Run: headless pygame with SDL's dummy video driver; simulated clock (each Clock.tick advances the game by its frame time, no real sleeping); random seed 0; keys injected as events and as key.get_pressed() state; no mouse input.
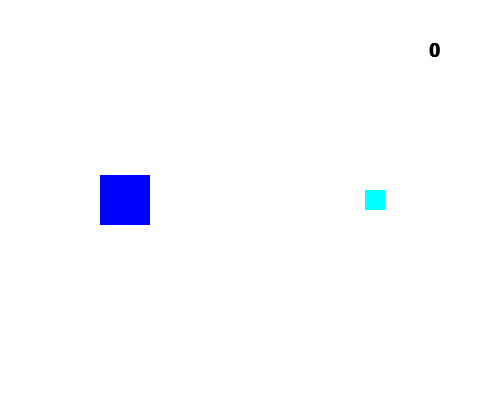
Frame 1 of 4 · flips 1–60 · no input
Frame 2 of 4 · flips 61–180 · tapped SPACE, RETURN · held RIGHT (→), D · screen unchanged from frame 1, image omitted
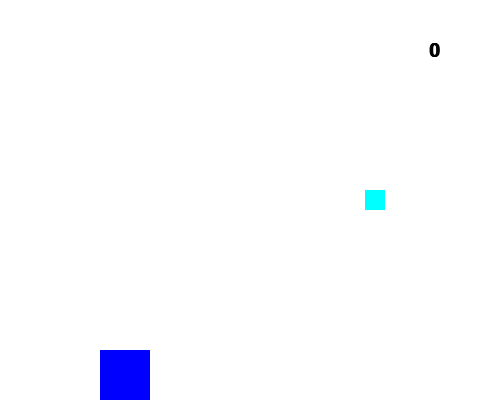
Frame 3 of 4 · flips 181–300 · held DOWN (↓), S
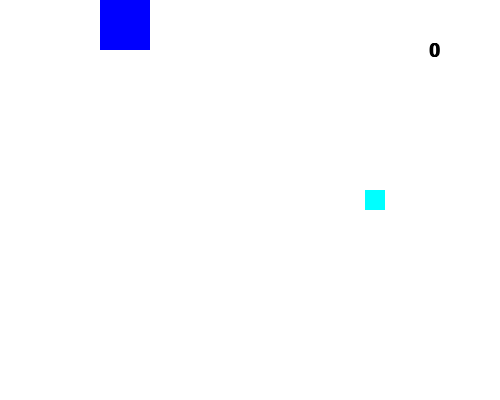
Frame 4 of 4 · flips 301–420 · held LEFT (←), A, UP (↑), W

The pygame program that drew these frames:

import pygame, random

pygame.init()

WIDTH, HEIGHT = 500, 400
window = pygame.display.set_mode((WIDTH, HEIGHT))
running = True
clock = pygame.time.Clock()

class Player(pygame.sprite.Sprite):
    def __init__(self) -> None:
        super().__init__()
        self.image = pygame.Surface((50, 50))
        self.image.fill((0, 0, 255))
        self.rect = self.image.get_rect()
        self.rect.center = (WIDTH // 4, HEIGHT // 2)
        self.score = 0
        self.cd = 0

    def update(self):
        if self.cd > 0:
            self.cd -= 1

        keys = pygame.key.get_pressed()
        if keys[pygame.K_SPACE] and self.cd <= 0:
            sprites.add(Bullet(self.rect.right, self.rect.centery - 2.5))
            self.cd = 5

        if keys[pygame.K_UP]:
            self.rect.y -= 5
        if keys[pygame.K_DOWN]:
            self.rect.y += 5

        if self.rect.top < 0:
            self.rect.top = 0
        if self.rect.bottom > HEIGHT:
            self.rect.bottom = HEIGHT

class Target(pygame.sprite.Sprite):
    def __init__(self) -> None:
        super().__init__()
        self.image = pygame.Surface((20, 20))
        self.image.fill((0, 255, 255))
        self.rect = self.image.get_rect()
        self.rect.center = (WIDTH // 2 + WIDTH // 4, HEIGHT // 2)
        self.score = 0
        self.key_space = False

    def update(self):
        pass

class Bullet(pygame.sprite.Sprite):
    def __init__(self, x: int, y: int) -> None:
        super().__init__()
        self.image = pygame.Surface((20, 5))
        self.image.fill((255, 0, 0))
        self.rect = self.image.get_rect()
        self.rect.x, self.rect.y = (x, y)

    def update(self):
        self.rect.x += 8
        if self.rect.left > WIDTH:
            self.kill()
        if self.rect.collideobjects([target]):
            player.score += 1
            print(player.score)
            target.rect.y = random.randint(30, HEIGHT - 30)
            self.kill()

class Score(pygame.sprite.Sprite):
    def __init__(self) -> None:
        super().__init__()
        self.font = pygame.font.SysFont('Arial', 28, True, False)
        self.image = self.font.render(str(player.score), True, (0, 0, 0))
        self.rect = self.image.get_rect()
        self.rect.center = (WIDTH // 8 * 7, HEIGHT // 8)
    
    def update(self) -> None:
        self.image = self.font.render(str(player.score), True, (0, 0, 0))
        self.rect = self.image.get_rect()
        self.rect.center = (WIDTH // 8 * 7, HEIGHT // 8)

player = Player()
target = Target()

sprites = pygame.sprite.Group()
sprites.add(player)
sprites.add(target)
sprites.add(Score())

while running:
    clock.tick(60)
    for event in pygame.event.get():
        if event.type == pygame.QUIT:
            running = False

    sprites.update()

    window.fill((255, 255, 255))
    sprites.draw(window)
    pygame.display.update()

pygame.quit()
